The GitHub repository oscleong/molecular_imaging_repository contains a labelled image folder "16kImages" with 2 categories: inversion symmetry false, inversion symmetry true. Examples follow, each with its label.

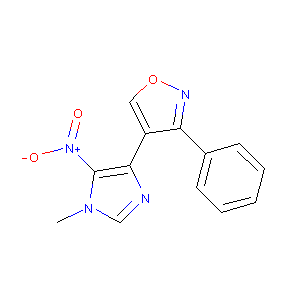
Label: inversion symmetry false

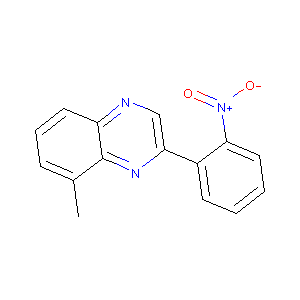
Label: inversion symmetry false

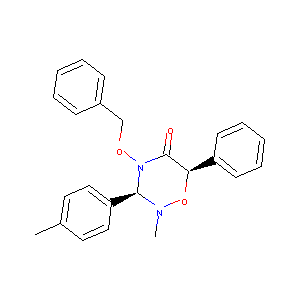
Label: inversion symmetry true

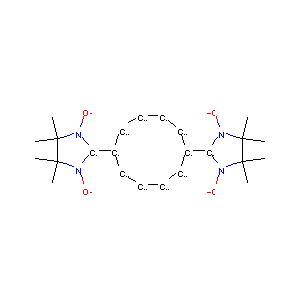
Label: inversion symmetry false

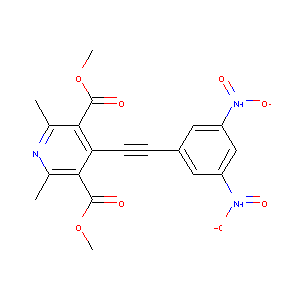
Label: inversion symmetry true

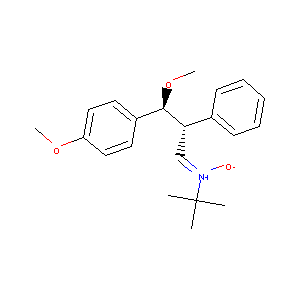
Label: inversion symmetry true
